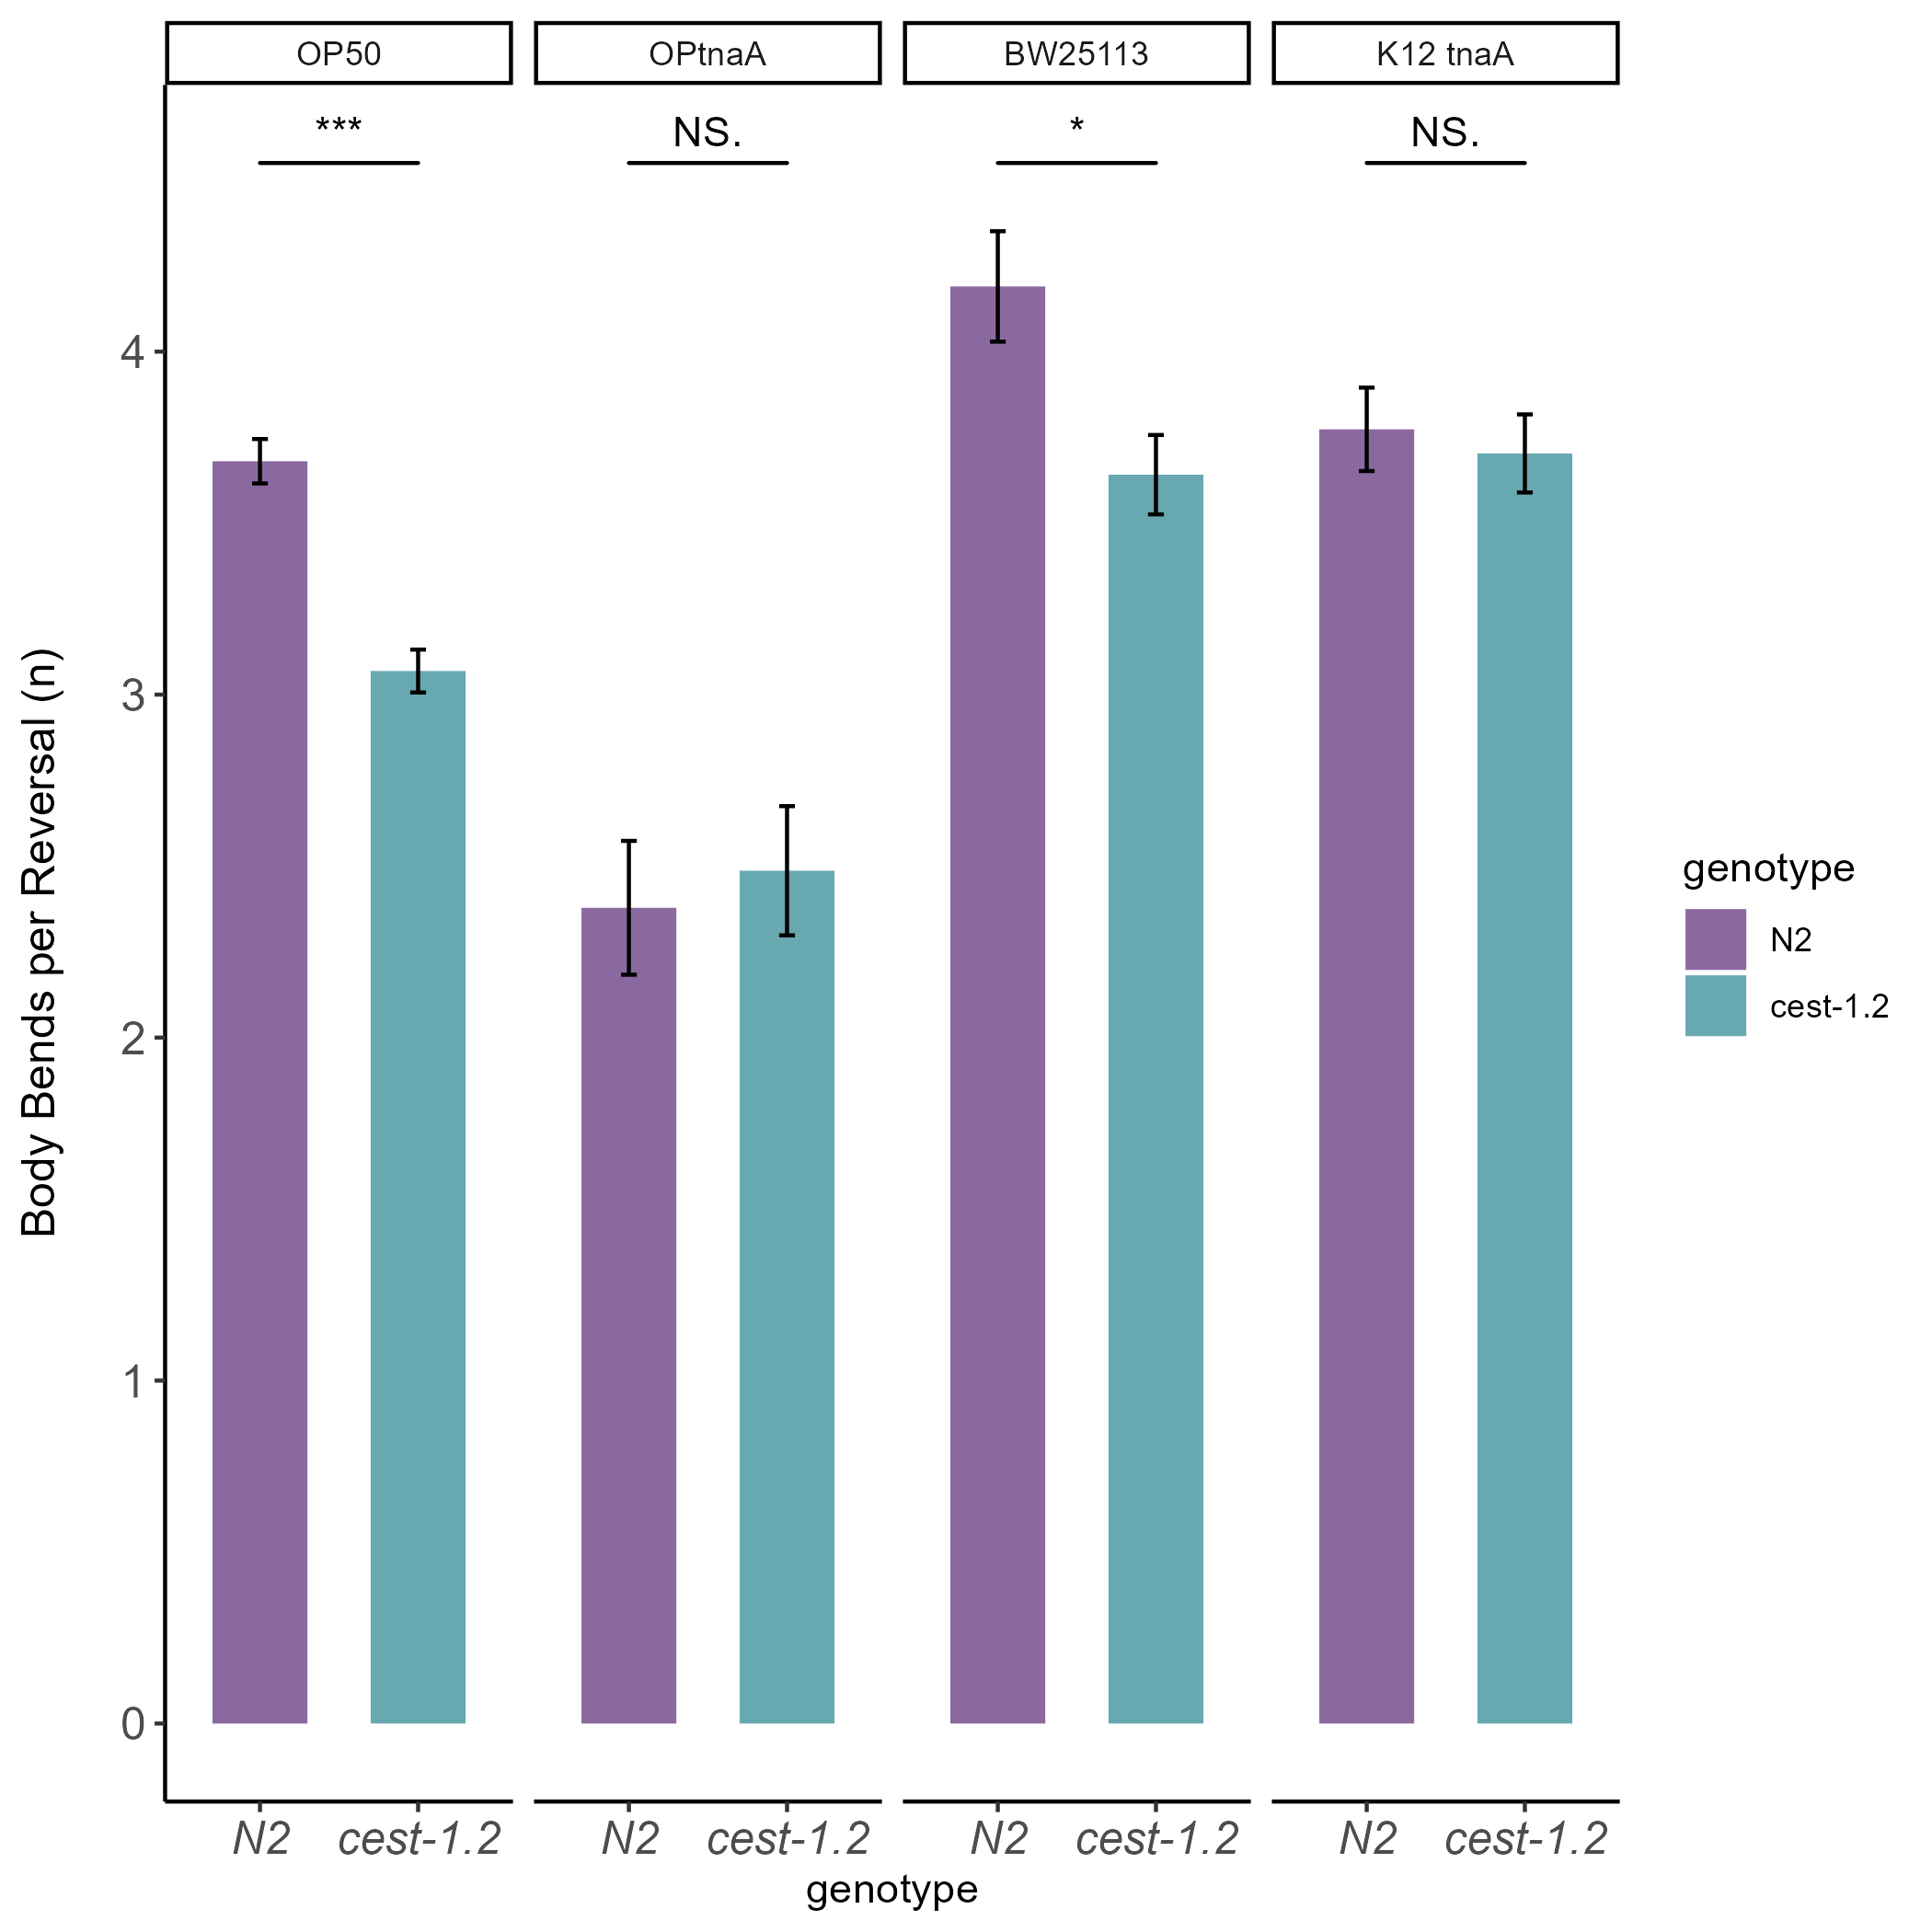

The data file committed next to this chart (first rows):
observer, genotype, time_off_food_min, bends, additive, food, date, plate, ...9, ...10
JB, N2, 5, 5, NA, OP50, 2021-06-02, 1, NA, NA
JB, N2, 5, 6, NA, OP50, 2021-06-02, 1, NA, NA
JB, N2, 5, 2, NA, OP50, 2021-06-02, 1, NA, NA
JB, N2, 5, 6, NA, OP50, 2021-06-02, 1, NA, NA
JB, N2, 5, 3, NA, OP50, 2021-06-02, 1, NA, NA
JB, N2, 5, 4, NA, OP50, 2021-06-02, 1, NA, NA
JB, N2, 5, 4, NA, OP50, 2021-06-02, 1, NA, NA
JB, N2, 5, 4, NA, OP50, 2021-06-02, 1, NA, NA
JB, N2, 5, 4, NA, OP50, 2021-06-02, 1, NA, NA
JB, cest-1.2, 5, 2, NA, OP50, 2021-06-02, 2, NA, NA
JB, cest-1.2, 5, 4, NA, OP50, 2021-06-02, 2, NA, NA
JB, cest-1.2, 5, 3, NA, OP50, 2021-06-02, 2, NA, NA
JB, cest-1.2, 5, 4, NA, OP50, 2021-06-02, 2, NA, NA
JB, cest-1.2, 5, 4, NA, OP50, 2021-06-02, 2, NA, NA
JB, cest-1.2, 5, 6, NA, OP50, 2021-06-02, 2, NA, NA
JB, cest-1.2, 5, 3, NA, OP50, 2021-06-02, 2, NA, NA
JB, cest-1.2, 5, 5, NA, OP50, 2021-06-02, 2, NA, NA
JB, cest-1.2, 5, 4, NA, OP50, 2021-06-02, 2, NA, NA
JB, cest-1.2, 5, 3, NA, OP50, 2021-06-02, 2, NA, NA
JB, N2, 5, 5, NA, OP50, 2021-06-16, 11, NA, NA
JB, N2, 5, 7, NA, OP50, 2021-06-16, 11, NA, NA
JB, N2, 5, 2, NA, OP50, 2021-06-16, 11, NA, NA
JB, N2, 5, 5, NA, OP50, 2021-06-16, 11, NA, NA
JB, N2, 5, 4, NA, OP50, 2021-06-16, 11, NA, NA
JB, N2, 5, 8, NA, OP50, 2021-06-16, 11, NA, NA
JB, N2, 5, 2, NA, OP50, 2021-06-16, 11, NA, NA
JB, N2, 5, 3, NA, OP50, 2021-06-16, 11, NA, NA
JB, N2, 5, 3, NA, OP50, 2021-06-16, 11, NA, NA
JB, N2, 5, 6, NA, OP50, 2021-06-16, 11, NA, NA
JB, N2, 5, 4, NA, OP50, 2021-06-16, 12, NA, NA
JB, N2, 5, 4, NA, OP50, 2021-06-16, 12, NA, NA
JB, N2, 5, 3, NA, OP50, 2021-06-16, 12, NA, NA
JB, N2, 5, 8, NA, OP50, 2021-06-16, 12, NA, NA
JB, N2, 5, 5, NA, OP50, 2021-06-16, 12, NA, NA
JB, N2, 5, 4, NA, OP50, 2021-06-16, 12, NA, NA
JB, N2, 5, 4, NA, OP50, 2021-06-16, 12, NA, NA
JB, N2, 5, 4, NA, OP50, 2021-06-16, 12, NA, NA
JB, N2, 5, 3, NA, OP50, 2021-06-16, 12, NA, NA
JB, N2, 5, 5, NA, OP50, 2021-06-16, 12, NA, NA
JB, cest-1.2, 5, 3, NA, OP50, 2021-06-16, 13, NA, NA
JB, cest-1.2, 5, 3, NA, OP50, 2021-06-16, 13, NA, NA
JB, cest-1.2, 5, 3, NA, OP50, 2021-06-16, 13, NA, NA
JB, cest-1.2, 5, 4, NA, OP50, 2021-06-16, 13, NA, NA
JB, cest-1.2, 5, 11, NA, OP50, 2021-06-16, 13, NA, NA
JB, cest-1.2, 5, 2, NA, OP50, 2021-06-16, 13, NA, NA
JB, cest-1.2, 5, 2, NA, OP50, 2021-06-16, 13, NA, NA
JB, cest-1.2, 5, 3, NA, OP50, 2021-06-16, 13, NA, NA
JB, cest-1.2, 5, 3, NA, OP50, 2021-06-16, 13, NA, NA
JB, cest-1.2, 5, 4, NA, OP50, 2021-06-16, 13, NA, NA
JB, cest-1.2, 5, 2, NA, OP50, 2021-06-16, 14, NA, NA
JB, cest-1.2, 5, 3, NA, OP50, 2021-06-16, 14, NA, NA
JB, cest-1.2, 5, 3, NA, OP50, 2021-06-16, 14, NA, NA
JB, cest-1.2, 5, 4, NA, OP50, 2021-06-16, 14, NA, NA
JB, cest-1.2, 5, 4, NA, OP50, 2021-06-16, 14, NA, NA
JB, cest-1.2, 5, 6, NA, OP50, 2021-06-16, 14, NA, NA
JB, cest-1.2, 5, 7, NA, OP50, 2021-06-16, 14, NA, NA
JB, cest-1.2, 5, 4, NA, OP50, 2021-06-16, 14, NA, NA
JB, cest-1.2, 5, 3, NA, OP50, 2021-06-16, 14, NA, NA
JB, cest-1.2, 5, 5, NA, OP50, 2021-06-16, 14, NA, NA
JB, cest-1.2, 5, 4, NA, OP50, 2021-06-25, 15, NA, NA
... 1,472 more rows
